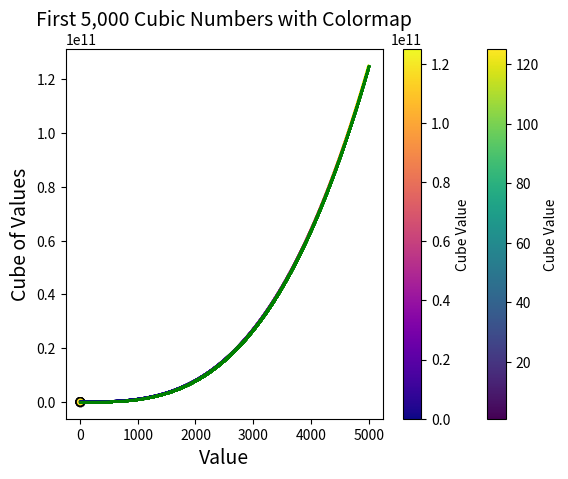

This chart was generated by the following Python code:
import matplotlib.pyplot as plt


# Plot the first five cubic numbers
x_values_small = [1, 2, 3, 4, 5]
y_values_small = [x**3 for x in x_values_small]

# Create a scatter plot for the first five cubic numbers
plt.scatter(x_values_small, y_values_small, c='blue', edgecolor='gray')
plt.title("First Five Cubic Numbers", fontsize=14)
plt.xlabel("Value", fontsize=14)
plt.ylabel("Cube of Values", fontsize=14)
plt.show()

# Plot the first 5,000 cubic numbers with a line plot
x_values_large = list(range(1, 5001))
y_values_large = [x**3 for x in x_values_large]

# Create a line plot for the first 5,000 cubic numbers with markers
plt.plot(x_values_large, y_values_large, c='green', marker='o', markersize=1)
plt.title("First 5,000 Cubic Numbers", fontsize=14)
plt.xlabel("Value", fontsize=14)
plt.ylabel("Cube of Values", fontsize=14)
plt.show()


import matplotlib.pyplot as plt


# Plot the first five cubic numbers
x_values_small = [1, 2, 3, 4, 5]
y_values_small = [x**3 for x in x_values_small]

# Create a scatter plot for the first five cubic numbers with a colormap
plt.scatter(x_values_small, y_values_small, c=y_values_small, cmap='viridis', edgecolor='black')

plt.title("First Five Cubic Numbers with Colormap", fontsize=14)
plt.xlabel("Value", fontsize=14)
plt.ylabel("Cube of Values", fontsize=14)
plt.colorbar(label='Cube Value')  # Add colorbar
plt.show()

# Plot the first 5,000 cubic numbers with a line plot and colormap
x_values_large = list(range(1, 5001))
y_values_large = [x**3 for x in x_values_large]

# Create a line plot for the first 5,000 cubic numbers with a colormap
plt.scatter(x_values_large, y_values_large, c=y_values_large, cmap='plasma', s=1)  # Using scatter for better colormap display

plt.title("First 5,000 Cubic Numbers with Colormap", fontsize=14)
plt.xlabel("Value", fontsize=14)
plt.ylabel("Cube of Values", fontsize=14)
plt.colorbar(label='Cube Value')  # Add colorbar
plt.show()
